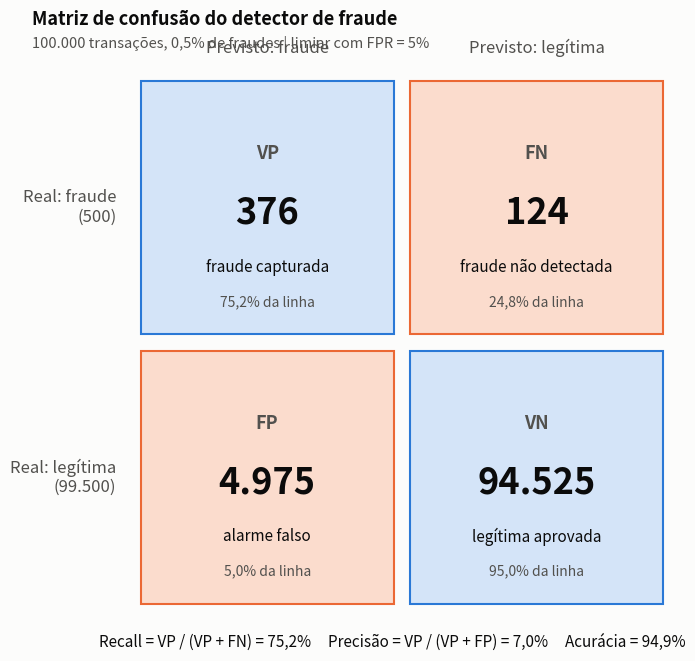

This chart was generated by the following Python code: (Note: this script raises an exception after producing the figure.)
"""
Generates fraud_confusion_matrix.png, used in the Q&A note
"Your Model Scores 95% Offline but Fails in Production" (EN and PT-BR).

It uses the same synthetic binormal model and the same operating point as
fraud_roc_curve_generator.py and fraud_pr_curve_generator.py (ROC-AUC = 0.95,
0.5% positives, threshold with FPR = 5%), applied to 100,000 transactions.

Layout follows the vault's Confusion Matrix note: rows are the actual class,
columns are the predicted class, positive class first.
"""

import os

import matplotlib.pyplot as plt
import numpy as np
from scipy.stats import norm

TARGET_AUC = 0.95
N_TRANSACTIONS = 100_000
PREVALENCE = 0.005  # share of fraudulent transactions
OPERATING_FPR = 0.05  # false positive rate of the chosen threshold

# Light-mode tokens (reference palette). Identity of the cell type is carried by
# the hue (blue = correct, orange = error) and by the label inside each cell.
SURFACE = "#fcfcfb"
INK = "#0b0b0b"
INK_SECONDARY = "#52514e"
CORRECT = "#d4e4f8"  # tint of categorical slot 1 (blue)
CORRECT_EDGE = "#2a78d6"
ERROR = "#fbdccd"  # tint of categorical slot 2 (orange)
ERROR_EDGE = "#eb6834"

# Binormal model at the chosen threshold
d_prime = np.sqrt(2) * norm.ppf(TARGET_AUC)
tpr = float(norm.cdf(d_prime + norm.ppf(OPERATING_FPR)))

positives = round(N_TRANSACTIONS * PREVALENCE)
negatives = N_TRANSACTIONS - positives
tp = round(tpr * positives)
fn = positives - tp
fp = round(OPERATING_FPR * negatives)
tn = negatives - fp

recall = tp / (tp + fn)
precision = tp / (tp + fp)
accuracy = (tp + tn) / N_TRANSACTIONS
print(f"TP={tp} FN={fn} FP={fp} TN={tn}")
print(f"recall={recall:.1%} precision={precision:.1%} accuracy={accuracy:.1%}")


def thousands(value):
    """pt-BR number formatting: 94525 -> '94.525'."""
    return f"{value:,}".replace(",", ".")


def percent(value):
    return f"{value:.1%}".replace(".", ",")


# cells[row][col]: row = actual (fraud, legit), col = predicted (fraud, legit)
cells = [
    [("VP", tp, CORRECT, CORRECT_EDGE, "fraude capturada"),
     ("FN", fn, ERROR, ERROR_EDGE, "fraude não detectada")],
    [("FP", fp, ERROR, ERROR_EDGE, "alarme falso"),
     ("VN", tn, CORRECT, CORRECT_EDGE, "legítima aprovada")],
]
row_totals = [tp + fn, fp + tn]

fig, ax = plt.subplots(figsize=(8, 7), facecolor=SURFACE)
ax.set_facecolor(SURFACE)
ax.set_xlim(0, 2)
ax.set_ylim(2, 0)  # row 0 on top
ax.set_aspect("equal")
ax.axis("off")

gap = 0.03  # surface gap between cells
for r in range(2):
    for c in range(2):
        tag, count, face, edge, meaning = cells[r][c]
        ax.add_patch(plt.Rectangle(
            (c + gap, r + gap), 1 - 2 * gap, 1 - 2 * gap,
            facecolor=face, edgecolor=edge, linewidth=1.5,
        ))
        ax.text(c + 0.5, r + 0.30, tag, ha="center", va="center", fontsize=13,
                fontweight="bold", color=INK_SECONDARY)
        ax.text(c + 0.5, r + 0.52, thousands(count), ha="center", va="center", fontsize=26,
                fontweight="bold", color=INK)
        ax.text(c + 0.5, r + 0.72, meaning, ha="center", va="center", fontsize=11, color=INK)
        ax.text(c + 0.5, r + 0.85, f"{percent(count / row_totals[r])} da linha", ha="center",
                va="center", fontsize=10, color=INK_SECONDARY)

# Axis labels, outside the grid
for c, label in enumerate(["Previsto: fraude", "Previsto: legítima"]):
    ax.text(c + 0.5, -0.06, label, ha="center", va="bottom", fontsize=12, color=INK_SECONDARY)
for r, label in enumerate([f"Real: fraude\n({thousands(positives)})",
                           f"Real: legítima\n({thousands(negatives)})"]):
    ax.text(-0.06, r + 0.5, label, ha="right", va="center", fontsize=12, color=INK_SECONDARY)

fig.suptitle("Matriz de confusão do detector de fraude", fontsize=13, fontweight="bold",
             color=INK, x=0.05, ha="left", y=0.97)
fig.text(
    0.05, 0.915,
    f"{thousands(N_TRANSACTIONS)} transações, {percent(PREVALENCE)} de fraudes | limiar com FPR = {OPERATING_FPR:.0%}",
    fontsize=10.5, color=INK_SECONDARY, ha="left",
)
fig.text(
    0.5, 0.06,
    f"Recall = VP / (VP + FN) = {percent(recall)}     "
    f"Precisão = VP / (VP + FP) = {percent(precision)}     "
    f"Acurácia = {percent(accuracy)}",
    fontsize=11, color=INK, ha="center",
)

output_path = os.path.join(os.path.dirname(os.path.abspath(__file__)), "fraud_confusion_matrix.png")
fig.subplots_adjust(left=0.22, right=0.97, top=0.82, bottom=0.12)
plt.savefig(output_path, dpi=150, facecolor=SURFACE)
print(f"Plot saved to: {output_path}")
